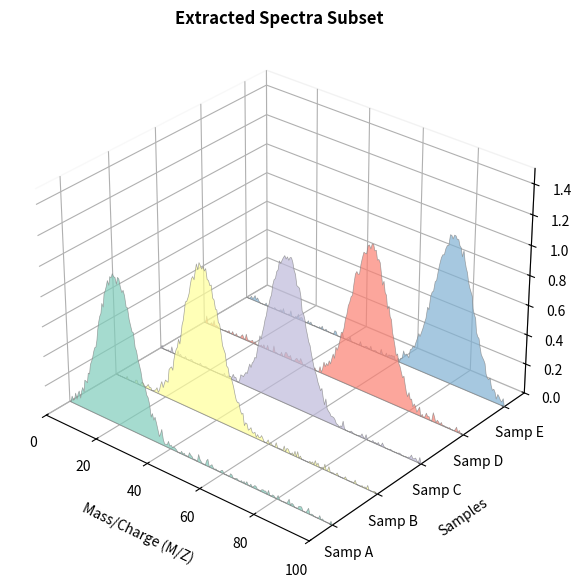

The matplotlib source for this figure:
import matplotlib.pyplot as plt
import numpy as np
from matplotlib.collections import PolyCollection


# 1. 模拟数据生成
def generate_data():
    x = np.linspace(0, 100, 200)  # Mass/Charge (M/Z)
    samples = ['Samp A', 'Samp B', 'Samp C', 'Samp D', 'Samp E']
    zs = np.arange(len(samples))  # 样本对应的 Y 轴位置

    verts = []
    for i in range(len(samples)):
        # 生成带噪声的波峰数据
        y = np.exp(-((x - (20 + i * 15)) ** 2) / 100) + np.random.normal(0, 0.02, len(x))
        y[y < 0] = 0
        # 为了填充，需要在曲线两端添加起点和终点到 y=0 的路径
        y[0], y[-1] = 0, 0
        verts.append(list(zip(x, y)))

    return x, zs, verts, samples


x, zs, verts, sample_labels = generate_data()

# 2. 绘图设置
fig = plt.figure(figsize=(10, 7))
ax = fig.add_subplot(111, projection='3d')

# 设置颜色（与原图接近的明亮色系）
colors = ['#7fcdbb', '#ffff99', '#bebada', '#fb8072', '#80b1d3']

# 3. 核心：创建填充集合
poly = PolyCollection(verts, facecolors=colors, alpha=0.7, edgecolors='gray', linewidths=0.5)
ax.add_collection3d(poly, zs=zs, zdir='y')

# 4. 细节微调
ax.set_xlabel('Mass/Charge (M/Z)', labelpad=10)
ax.set_ylabel('Samples', labelpad=10)
ax.set_zlabel('Ion Spectra', labelpad=10)

# 设置坐标轴范围
ax.set_xlim(0, 100)
ax.set_ylim(-0.5, len(sample_labels) - 0.5)
ax.set_zlim(0, 1.5)

# 设置 Y 轴刻度标签为样本名
ax.set_yticks(zs)
ax.set_yticklabels(sample_labels)

# 调整视角以匹配原图
ax.view_init(elev=30, azim=-50)

# 去掉背景网格的灰色填充（可选，使图片更清爽）
ax.xaxis.pane.fill = False
ax.yaxis.pane.fill = False
ax.zaxis.pane.fill = False

plt.title('Extracted Spectra Subset', fontweight='bold')
plt.tight_layout()
plt.show()
